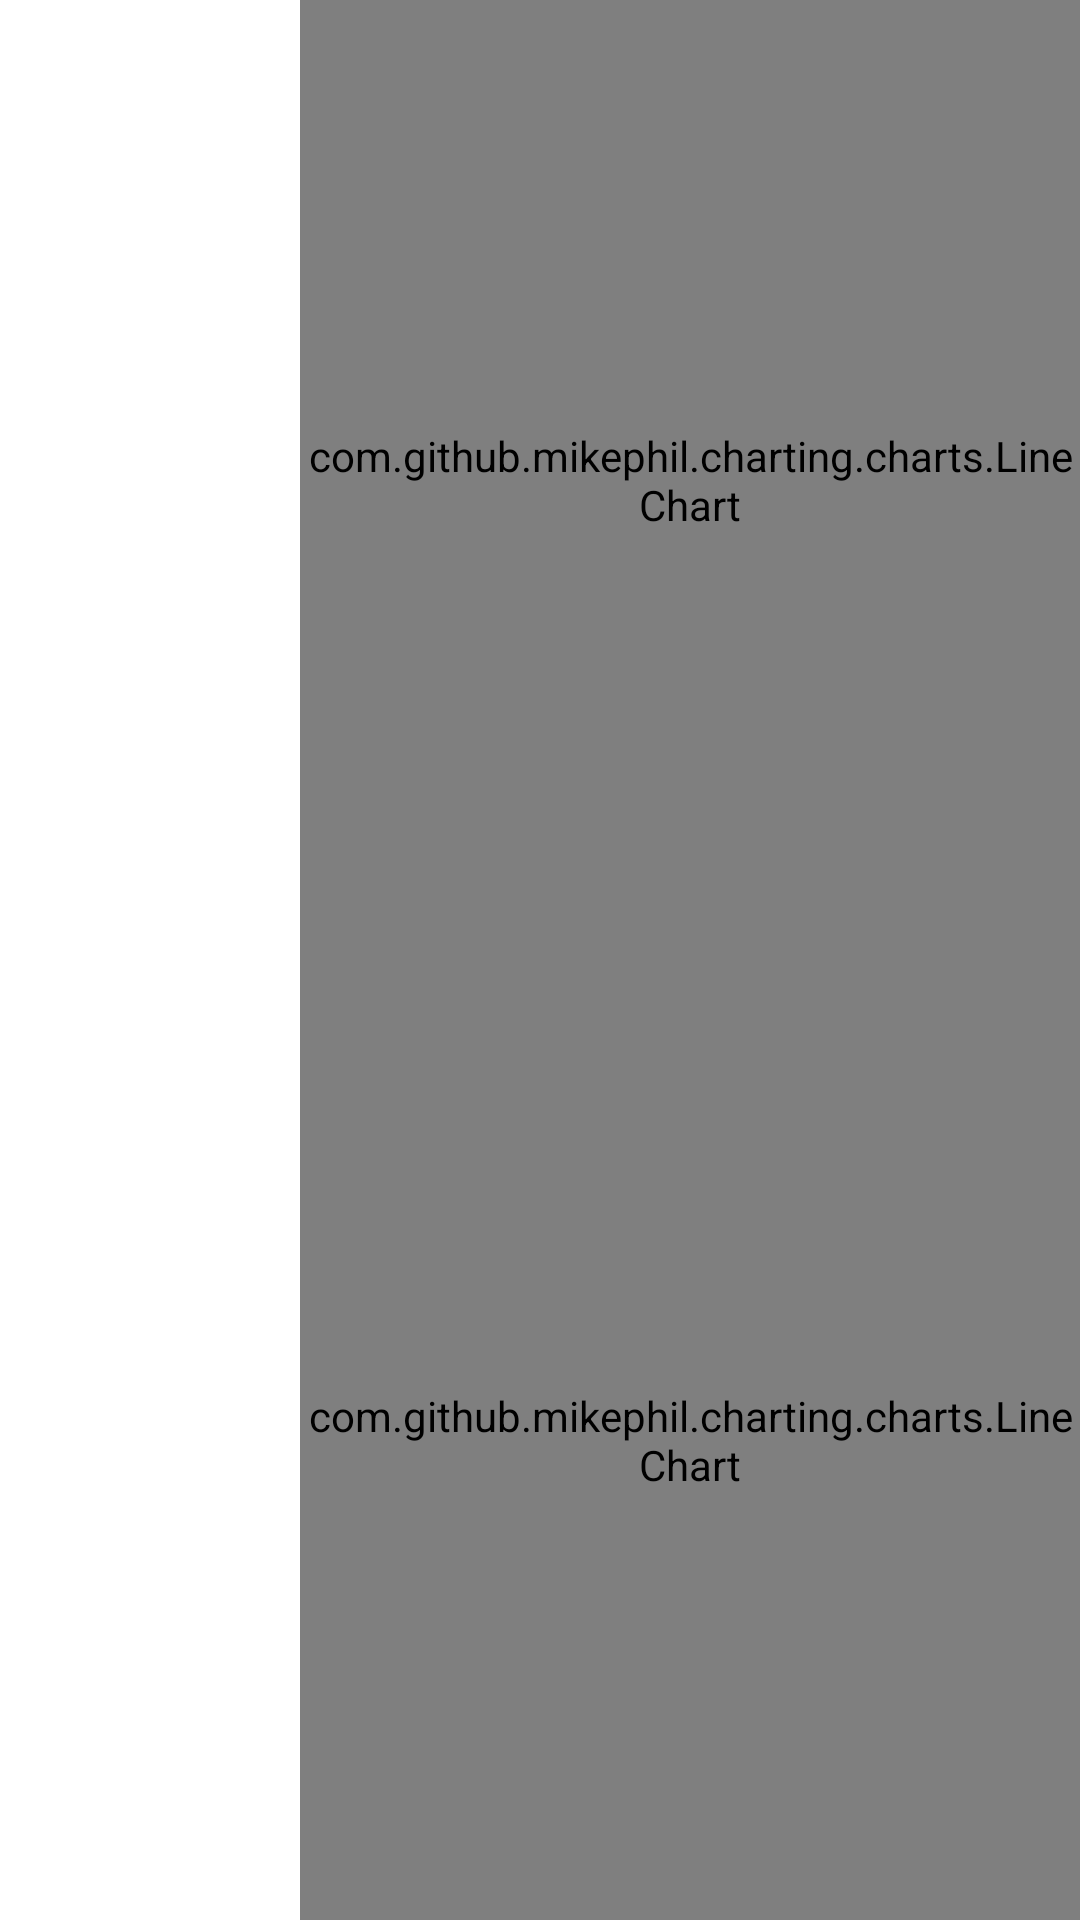

The Android layout XML behind this screen, and the referenced resources:
<!-- AndroidManifest.xml: application theme Theme.QuickLasDemo -->
<!-- res/layout/double_chart.xml -->
<?xml version="1.0" encoding="utf-8"?>
<androidx.constraintlayout.widget.ConstraintLayout xmlns:android="http://schemas.android.com/apk/res/android"
    xmlns:app="http://schemas.android.com/apk/res-auto"
    xmlns:tools="http://schemas.android.com/tools"
    android:layout_width="match_parent"
    android:layout_height="match_parent"
    android:orientation="horizontal"
    tools:context=".activities.ChartActivity">

    <androidx.constraintlayout.widget.ConstraintLayout
        android:id="@+id/chart1Labels"
        android:layout_width="100dp"
        android:layout_height="0dp"
        app:layout_constraintBottom_toTopOf="@id/chart2"
        app:layout_constraintEnd_toStartOf="@id/chart1"
        app:layout_constraintStart_toStartOf="parent"

        app:layout_constraintTop_toTopOf="parent" />

    <com.github.mikephil.charting.charts.LineChart
        android:id="@+id/chart1"
        android:layout_width="0dp"
        android:layout_height="0dp"
        app:layout_constraintBottom_toTopOf="@id/chart2"
        app:layout_constraintStart_toEndOf="@id/chart1Labels"
        app:layout_constraintEnd_toEndOf="parent"
        app:layout_constraintTop_toTopOf="parent" />

    <androidx.constraintlayout.widget.ConstraintLayout
        android:id="@+id/chart2Labels"
        android:layout_width="100dp"
        android:layout_height="0dp"
        app:layout_constraintBottom_toBottomOf="parent"
        app:layout_constraintEnd_toStartOf="@id/chart2"
        app:layout_constraintStart_toStartOf="parent"
        app:layout_constraintTop_toBottomOf="@id/chart1Labels"
        android:rotation="-90">

    </androidx.constraintlayout.widget.ConstraintLayout>

    <com.github.mikephil.charting.charts.LineChart
        android:id="@+id/chart2"
        android:layout_width="0dp"
        android:layout_height="0dp"
        app:layout_constraintStart_toEndOf="@id/chart2Labels"
        app:layout_constraintBottom_toBottomOf="parent"
        app:layout_constraintEnd_toEndOf="parent"
        app:layout_constraintTop_toBottomOf="@+id/chart1" />

</androidx.constraintlayout.widget.ConstraintLayout>
<!-- resources referenced by this layout -->
<resources>
  <style name="Theme.QuickLasDemo" parent="Theme.MaterialComponents.DayNight.NoActionBar">
          
          <item name="colorPrimary">@color/app_gray</item>
          <item name="colorPrimaryVariant">@color/app_gray_dark</item>
          <item name="colorOnPrimary">@color/app_yellow</item>
          <item name="colorOnBackground">@color/app_gray</item>
          <item name="colorAccent">@color/app_gray</item>
          
          <item name="colorSecondary">@color/app_yellow</item>
          <item name="colorSecondaryVariant">@color/app_yellow_dark</item>
          <item name="colorOnSecondary">@color/black</item>
          
          <item name="android:statusBarColor" tools:targetApi="l">?attr/colorPrimaryVariant</item>
          
      </style>
  <color name="app_gray">#424242</color>
  <color name="app_gray_dark">#1b1b1b</color>
  <color name="app_yellow">#ffeb3b</color>
  <color name="app_yellow_dark">#c8b900</color>
  <color name="black">#FF000000</color>
</resources>
